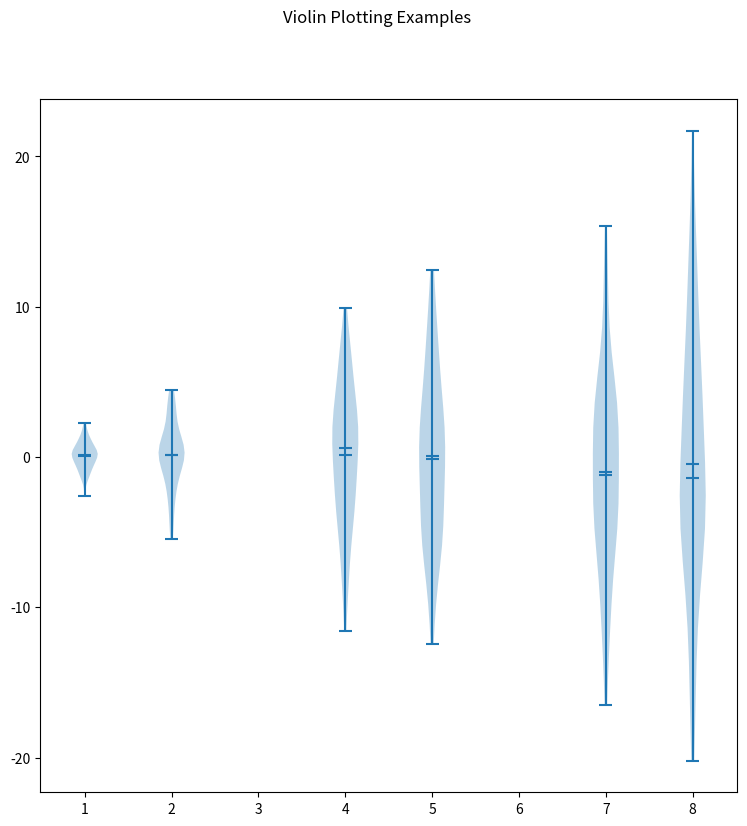

Source code (Python):
import random
import numpy as np
import matplotlib.pyplot as plt

# fake data
fs = 10  # fontsize
pos = [1, 2, 4, 5, 7, 8]
data = [np.random.normal(0, std, size=100) for std in pos]

#fig, axes = plt.subplots(nrows=1, ncols=1, figsize=(6, 6))
fig = plt.figure(figsize=(9, 9))

plt.violinplot(data, pos, points=20, widths=0.3,
                      showmeans=True, showextrema=True, showmedians=True)
#axes[0].set_title('Custom violinplot 1', fontsize=fs)



'''for ax in axes:
    ax.set_yticklabels([])'''

fig.suptitle("Violin Plotting Examples")
fig.subplots_adjust(hspace=0.4)
plt.show()